Run: headless pygame with SDL's dummy video driver; simulated clock (each Clock.tick advances the game by its frame time, no real sleeping); random seed 0; keys injected as events and as key.get_pressed() state; mouse plan: one left click at the window centre at the start of phase 2, then a move to the lower-right quarter at the start of phase 3.
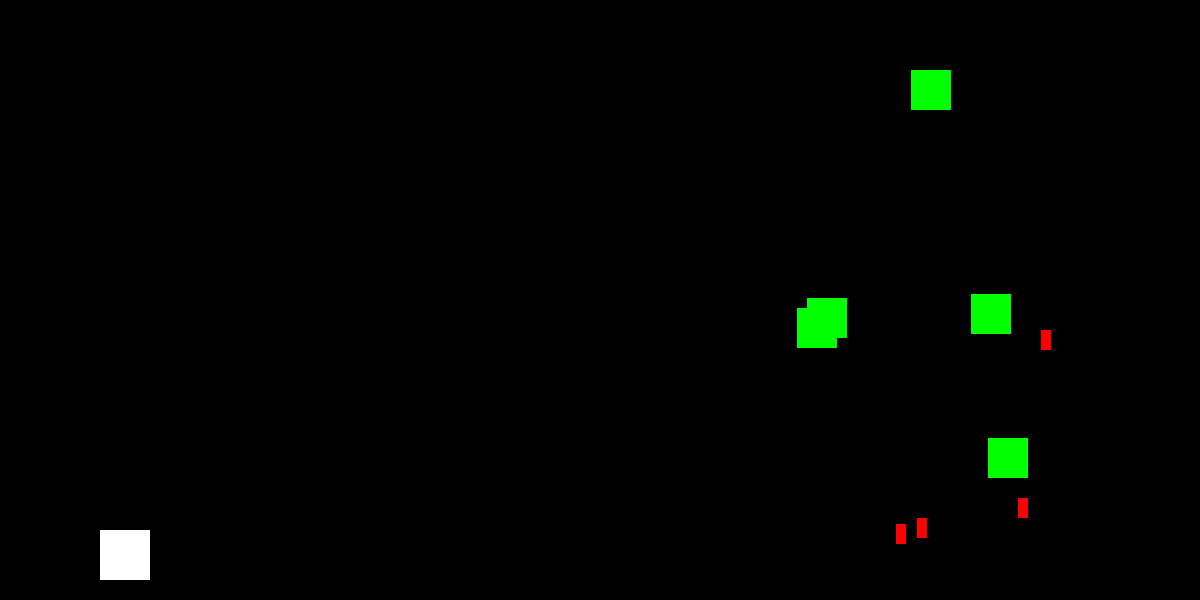
Frame 1 of 4 · flips 1–60 · no input
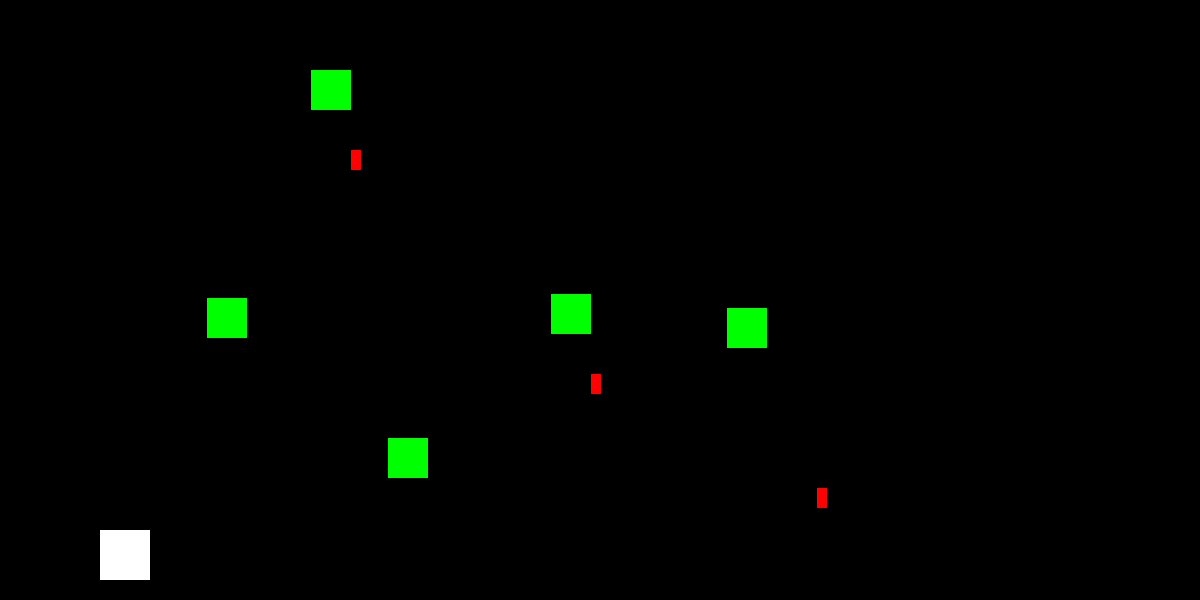
Frame 2 of 4 · flips 61–180 · clicked the window centre · tapped SPACE, RETURN · held RIGHT (→), D
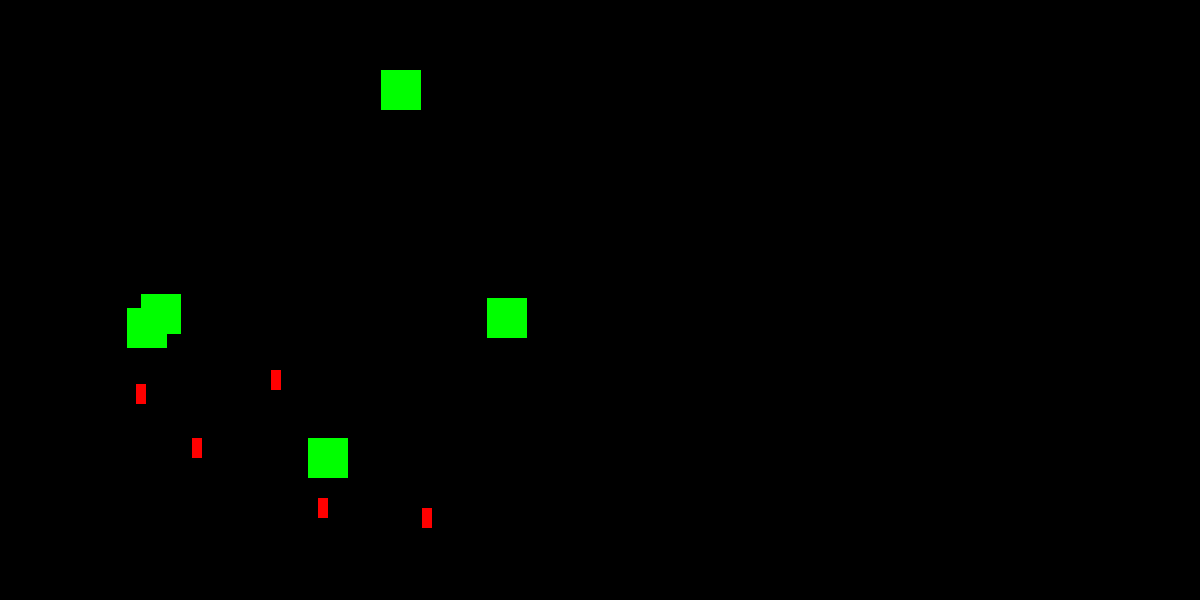
Frame 3 of 4 · flips 181–300 · moved the mouse to the lower-right quarter · held DOWN (↓), S
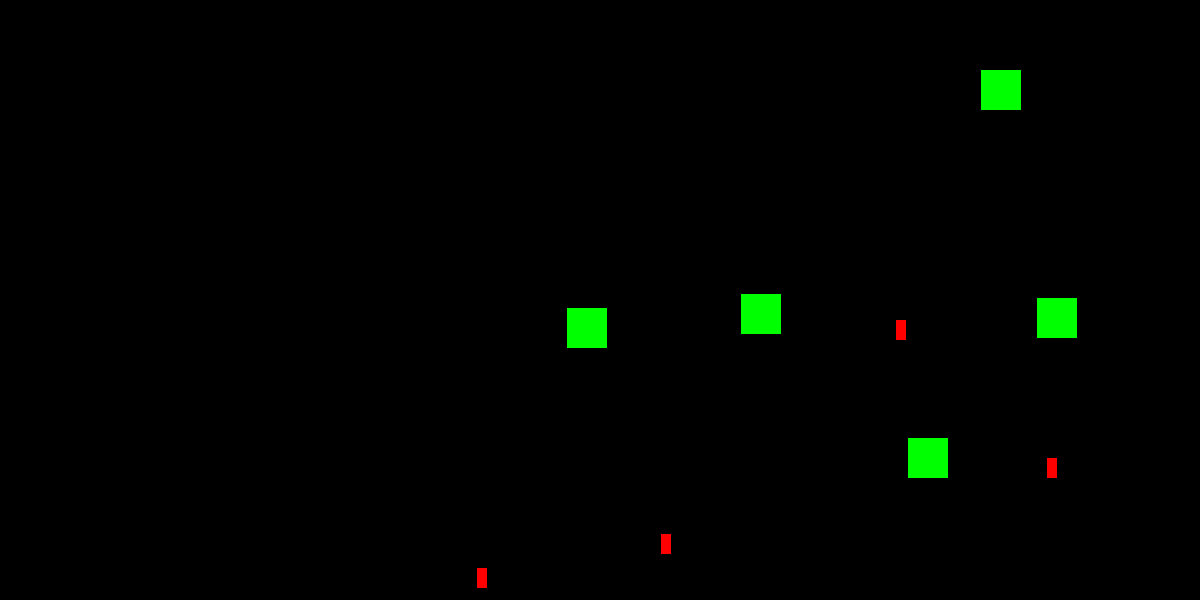
Frame 4 of 4 · flips 301–420 · held LEFT (←), A, UP (↑), W

The pygame program that drew these frames:

import pygame
import random


VERDE=[0,255,0]
ROJO=[255,0,0]
AZUL=[0,0,255]
BLANCO=[255,255,255]
NEGRO=[0,0,0]
AMARILLO=[255, 140, 0]
NARANJA=[255, 69, 0]
PURPURA=[128, 0, 128]
ROSADO=[255, 192, 203]
ANCHO=1200
ALTO=600

class Jugador(pygame.sprite.Sprite):

    def __init__(self):
        pygame.sprite.Sprite.__init__(self)
        self.image = pygame.Surface([50,50])
        self.image.fill(BLANCO)
        self.rect = self.image.get_rect()
        self.rect.x=100
        self.rect.y=ALTO - 70
        self.velx=0
        self.puntos=0
        self.salud=100
        

    def update(self):
        self.rect.x += self.velx
        if self.rect.right > ANCHO:
            self.rect.right = ANCHO

        if self.rect.left <= 0:
            self.rect.left = 0

class Rival(pygame.sprite.Sprite):
    def __init__(self, pos):
        pygame.sprite.Sprite.__init__(self)
        self.image = pygame.Surface([40,40])
        self.image.fill(VERDE)
        self.rect = self.image.get_rect()
        self.rect.x=pos[0]
        self.rect.y=pos[1]       
        self.liminf=50
        self.limsup=1100
        self.velx= 5
        self.disparar=False
        self.temp=random.randrange(30,60)

    def update(self):
        if self.temp>0:
            self.temp-=1

        self.rect.x += self.velx
        if self.rect.right > self.limsup:
            self.velx = -5

        if self.rect.left < self.liminf:
            self.velx = 5
        
class Bala(pygame.sprite.Sprite):

    def __init__(self, pos, cl=BLANCO):
        pygame.sprite.Sprite.__init__(self)
        self.image = pygame.Surface([10,20])
        self.image.fill(cl)
        self.rect = self.image.get_rect()
        self.rect.x=pos[0]
        self.rect.y=pos[1]       
        self.vely= -10

    def update(self):
        self.rect.y += self.vely

if __name__=='__main__':
    pygame.init()
    pantalla=pygame.display.set_mode([ANCHO,ALTO])

    jugadores=pygame.sprite.Group()
    rivales=pygame.sprite.Group()
    balas=pygame.sprite.Group()
    balas_rival=pygame.sprite.Group()

    j1=Jugador()
    jugadores.add(j1)

    n=5
    for i in range(n):
        x=random.randrange(50,ANCHO-50)
        y=random.randrange(50,ALTO-150)
        pos=[x,y]
        r=Rival(pos)
        rivales.add(r)
 
    reloj=pygame.time.Clock()
    fin=False
    while not fin:
        for event in pygame.event.get():
            if event.type == pygame.QUIT:
                fin=True
            if event.type == pygame.KEYDOWN:
                j1.velx=0
                j1.vely=0
                if event.key == pygame.K_d:
                    j1.velx = 5
                if event.key == pygame.K_a:
                    j1.velx = -5
            if event.type == pygame.KEYUP:
                j1.velx=0
                j1.vely=0    
            if event.type == pygame.MOUSEBUTTONDOWN:
               
               if event.button == 1:
                   pos=[j1.rect.x + 20 , j1.rect.y]
                   #pos=j1.rect.midtop
                   b=Bala(pos)
                   balas.add(b)

        for r in rivales:
            if r.temp ==0:
                r.disparar=True

            if r.disparar:
                pos=[r.rect.x + 20 , r.rect.bottom]
                b=Bala(pos, ROJO)
                b.vely=10
                balas_rival.add(b)
                r.disparar=False
                r.temp=random.randrange(30,60)

        for b in balas:
            if b.rect.y < - 40:
                balas.remove(b)

            ls_col=pygame.sprite.spritecollide(b, rivales, True)  
              
            if len(ls_col)>0:
                balas.remove(b) 

        for b in balas_rival:
            if b.rect.y > (ALTO + 5 ):
                balas_rival.remove(b)

            ls_col=pygame.sprite.spritecollide(b, jugadores, True)  


        jugadores.update()
        rivales.update()
        balas.update()
        balas_rival.update()

        pantalla.fill(NEGRO)
        jugadores.draw(pantalla)
        rivales.draw(pantalla)
        balas.draw(pantalla)
        balas_rival.draw(pantalla)
        pygame.display.flip()
        reloj.tick(40)
            


    pygame.quit()
            
